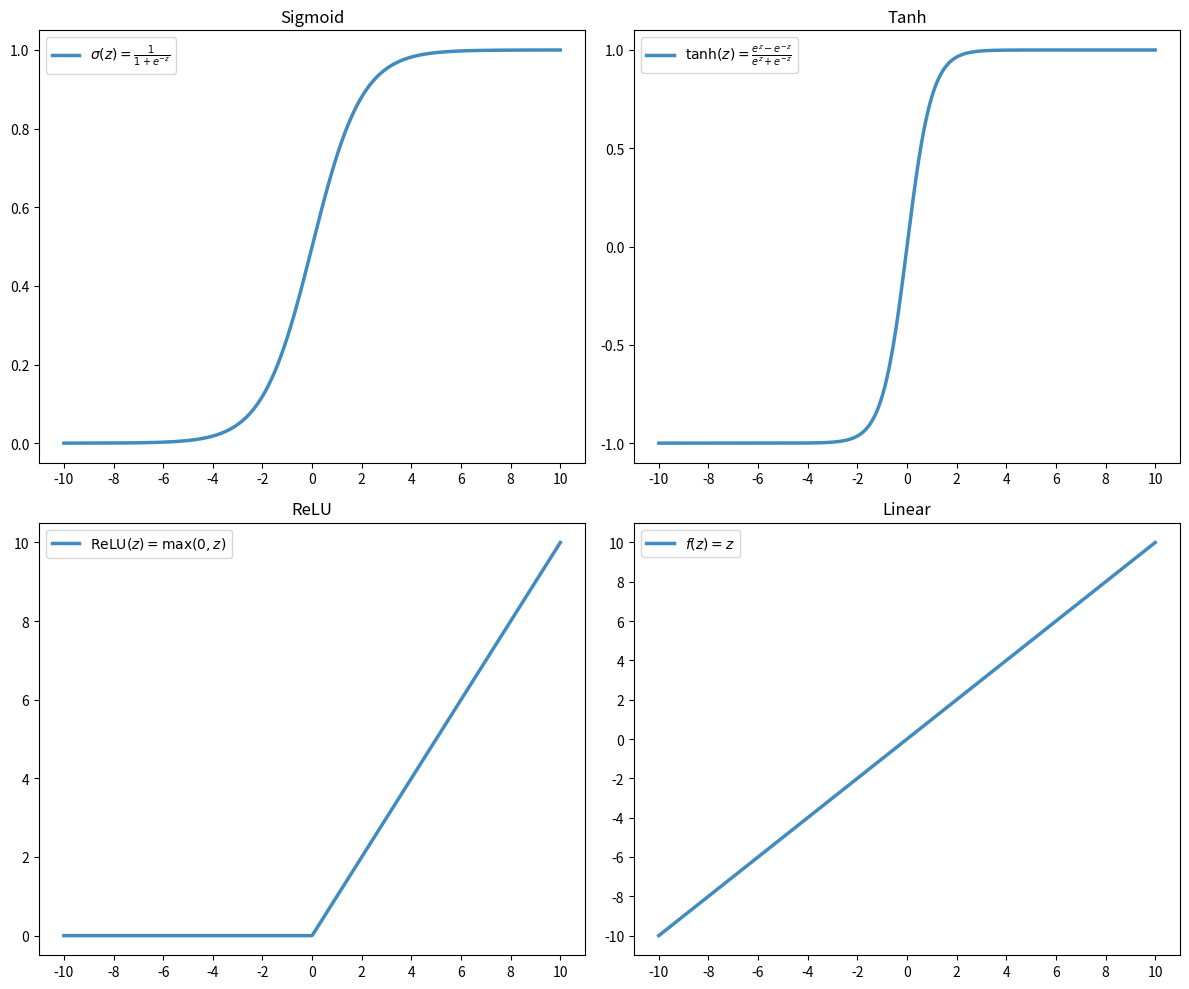

Python code for this plot: (Note: this script raises an exception after producing the figure.)
import numpy as np
import matplotlib.pyplot as plt

# Aktivierungsfunktionen
def sigmoid(x):
    return 1 / (1 + np.exp(-x))

def tanh(x):
    return np.tanh(x)

def relu(x):
    return np.maximum(0, x)

def linear(x):
    return x

x = np.linspace(-10, 10, 1000)

fig, axs = plt.subplots(2, 2, figsize=(12, 10))

# Plot-Einstellungen
plot_params = {
    'linewidth': 2.5,
    'alpha': 0.85
}

# Sigmoid
axs[0, 0].plot(x, sigmoid(x), label=r'$\sigma(z) = \frac{1}{1 + e^{-z}}$', **plot_params)
axs[0, 0].set_title('Sigmoid')
axs[0, 0].legend()
axs[0, 0].set_xticks(np.arange(-10, 11, 2))
axs[0, 0].set_yticks(np.arange(0, 1.1, 0.2))

# Tanh
axs[0, 1].plot(x, tanh(x), label=r'$\tanh(z) = \frac{e^z - e^{-z}}{e^z + e^{-z}}$', **plot_params)
axs[0, 1].set_title('Tanh')
axs[0, 1].legend()
axs[0, 1].set_xticks(np.arange(-10, 11, 2))
axs[0, 1].set_yticks(np.arange(-1, 1.1, 0.5))

# ReLU
axs[1, 0].plot(x, relu(x), label=r'$\mathrm{ReLU}(z) = \max(0, z)$', **plot_params)
axs[1, 0].set_title('ReLU')
axs[1, 0].legend()
axs[1, 0].set_xticks(np.arange(-10, 11, 2))
axs[1, 0].set_yticks(np.arange(0, 11, 2))

# Linear
axs[1, 1].plot(x, linear(x), label=r'$f(z) = z$', **plot_params)
axs[1, 1].set_title('Linear')
axs[1, 1].legend()
axs[1, 1].set_xticks(np.arange(-10, 11, 2))
axs[1, 1].set_yticks(np.arange(-10, 11, 2))

# Layout und Anzeigen
plt.tight_layout()
plt.savefig('Versuch_Arduino_Skript/images/activation_functions.pdf')
